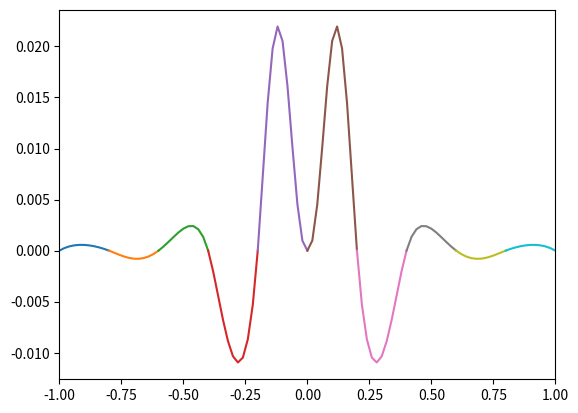

Python code for this plot:
#!/usr/bin/env python
# coding: utf-8

# In[7]:


# [redacted]
# [redacted]
#レポート4-1

import matplotlib
import matplotlib.pyplot as plot
import numpy as np
from math import *


def Gauss(N,A,y):
    x=[0]*N
    
    for k in range(N-1):
        m=0
        for i in range (k,N):
            if m < abs(A[i][k]):
                m = abs(A[i][k])
                l=i
            if l!=k:
                for n in range(k,N):
                    A[k][n],A[l][n] = A[l][n],A[k][n]
                y[k],y[l] = y[l],y[k]
        for i in range(k+1,N):
            alpha = A[i][k]/A[k][k]
            for j in range(k+1,N):
                A[i][j]-=alpha*A[k][j]
            y[i]-=alpha*y[k]
        
    x[N-1] = y[N-1]/A[N-1][N-1]
    
    for i in range(N-2,-1,-1):
        s=0
        for k in range (i+1,N):
            s +=A[i][k]*x[k]
        x[i]=(y[i]-s)/A[i][i]
    return x

def xi(i,xs,xe,ndiv):
    return xs*(ndiv-i)/ndiv+xe*i/ndiv

def f(x):
    return 1/(1+25*(x**2))

def Draw(px,py,a,b,c,d):
    fig = plot.figure()
    graph = fig.add_subplot()
    N = len(a)
    graph.set_xlim(px[0],px[N])
    
    #dx = (xmax-xmin)/len(a)
    for j in range(N):
        xj = px[j]; xk = px[j+1]
        qx = []; qy = []
        M = 10
        for i in range(M+1):
            x = xi(i,xj,xk,M)
            y = a[j]*(x-xj)*(x-xj)*(x-xj)+b[
                                              j]*(x-xj)*(x-xj)+c[j]*(x-xj)+d[j]
            qx +=[x]
            qy +=[diff(x,y)]
            
        graph.plot(qx,qy)
    #graph.scatter(px,py,s=30,c="red")
    
   
   
    #plot.plot(p,q)
    
    plot.show()

def diff(x,qy):
    y_real = 1/(1+(25*(x**2)))
    return qy-y_real
    
def NaturalSpline(N,px,py):
    h = [0]*N
    for j in range(N):
        h[j] = px[j+1]-px[j]
    v = [0]*N
    for j in range(N):
        v[j] = 6*((py[j+1]-py[j])/h[j]-(py[j]-py[j-1])/h[j-1])
    A = []
    for i in range(N-1):
        A += [[0]*(N-1)]
    for i in range(N-1):
        A[i][i]=2*(h[i]+h[i+1])
    for i in range(N-2):
        A[i][i+1]= h[i+1]
        A[i+1][i] = h[i]
    y = [0]*(N-1)
    for i in range (N-1):
        y[i] = v[i+1]
    
    x= Gauss(N-1,A,y)
    
    u=[0]+x+[0]
    
    b = [0]*N
    for j in range(N):
        b[j]=u[j]/2
    a = [0]*N
    for j in range(N):
        du = u[j+1]-u[j]
        dx = px[j+1]-px[j]
        a[j] = du/(6*dx)
    d = [0]*N
    for j in range(N):
        d[j] = py[j]
    c = [0]*N
    for j in range(N):
        dy = (py[j+1]-py[j])
        dx = px[j+1]-px[j]
        c[j] = dy/dx-dx*(2*u[j]+u[j+1])/6
    
    return a,b,c,d

xs = -1.0
xe = 1.0
N = 10
px = []; py =[];
for i in range(N+1):
    x= xi(i,xs,xe,N)
    y = f(x)
    px += [x]
    py += [y]

a,b,c,d = NaturalSpline(N,px,py)
                
Draw(px,py,a,b,c,d)

